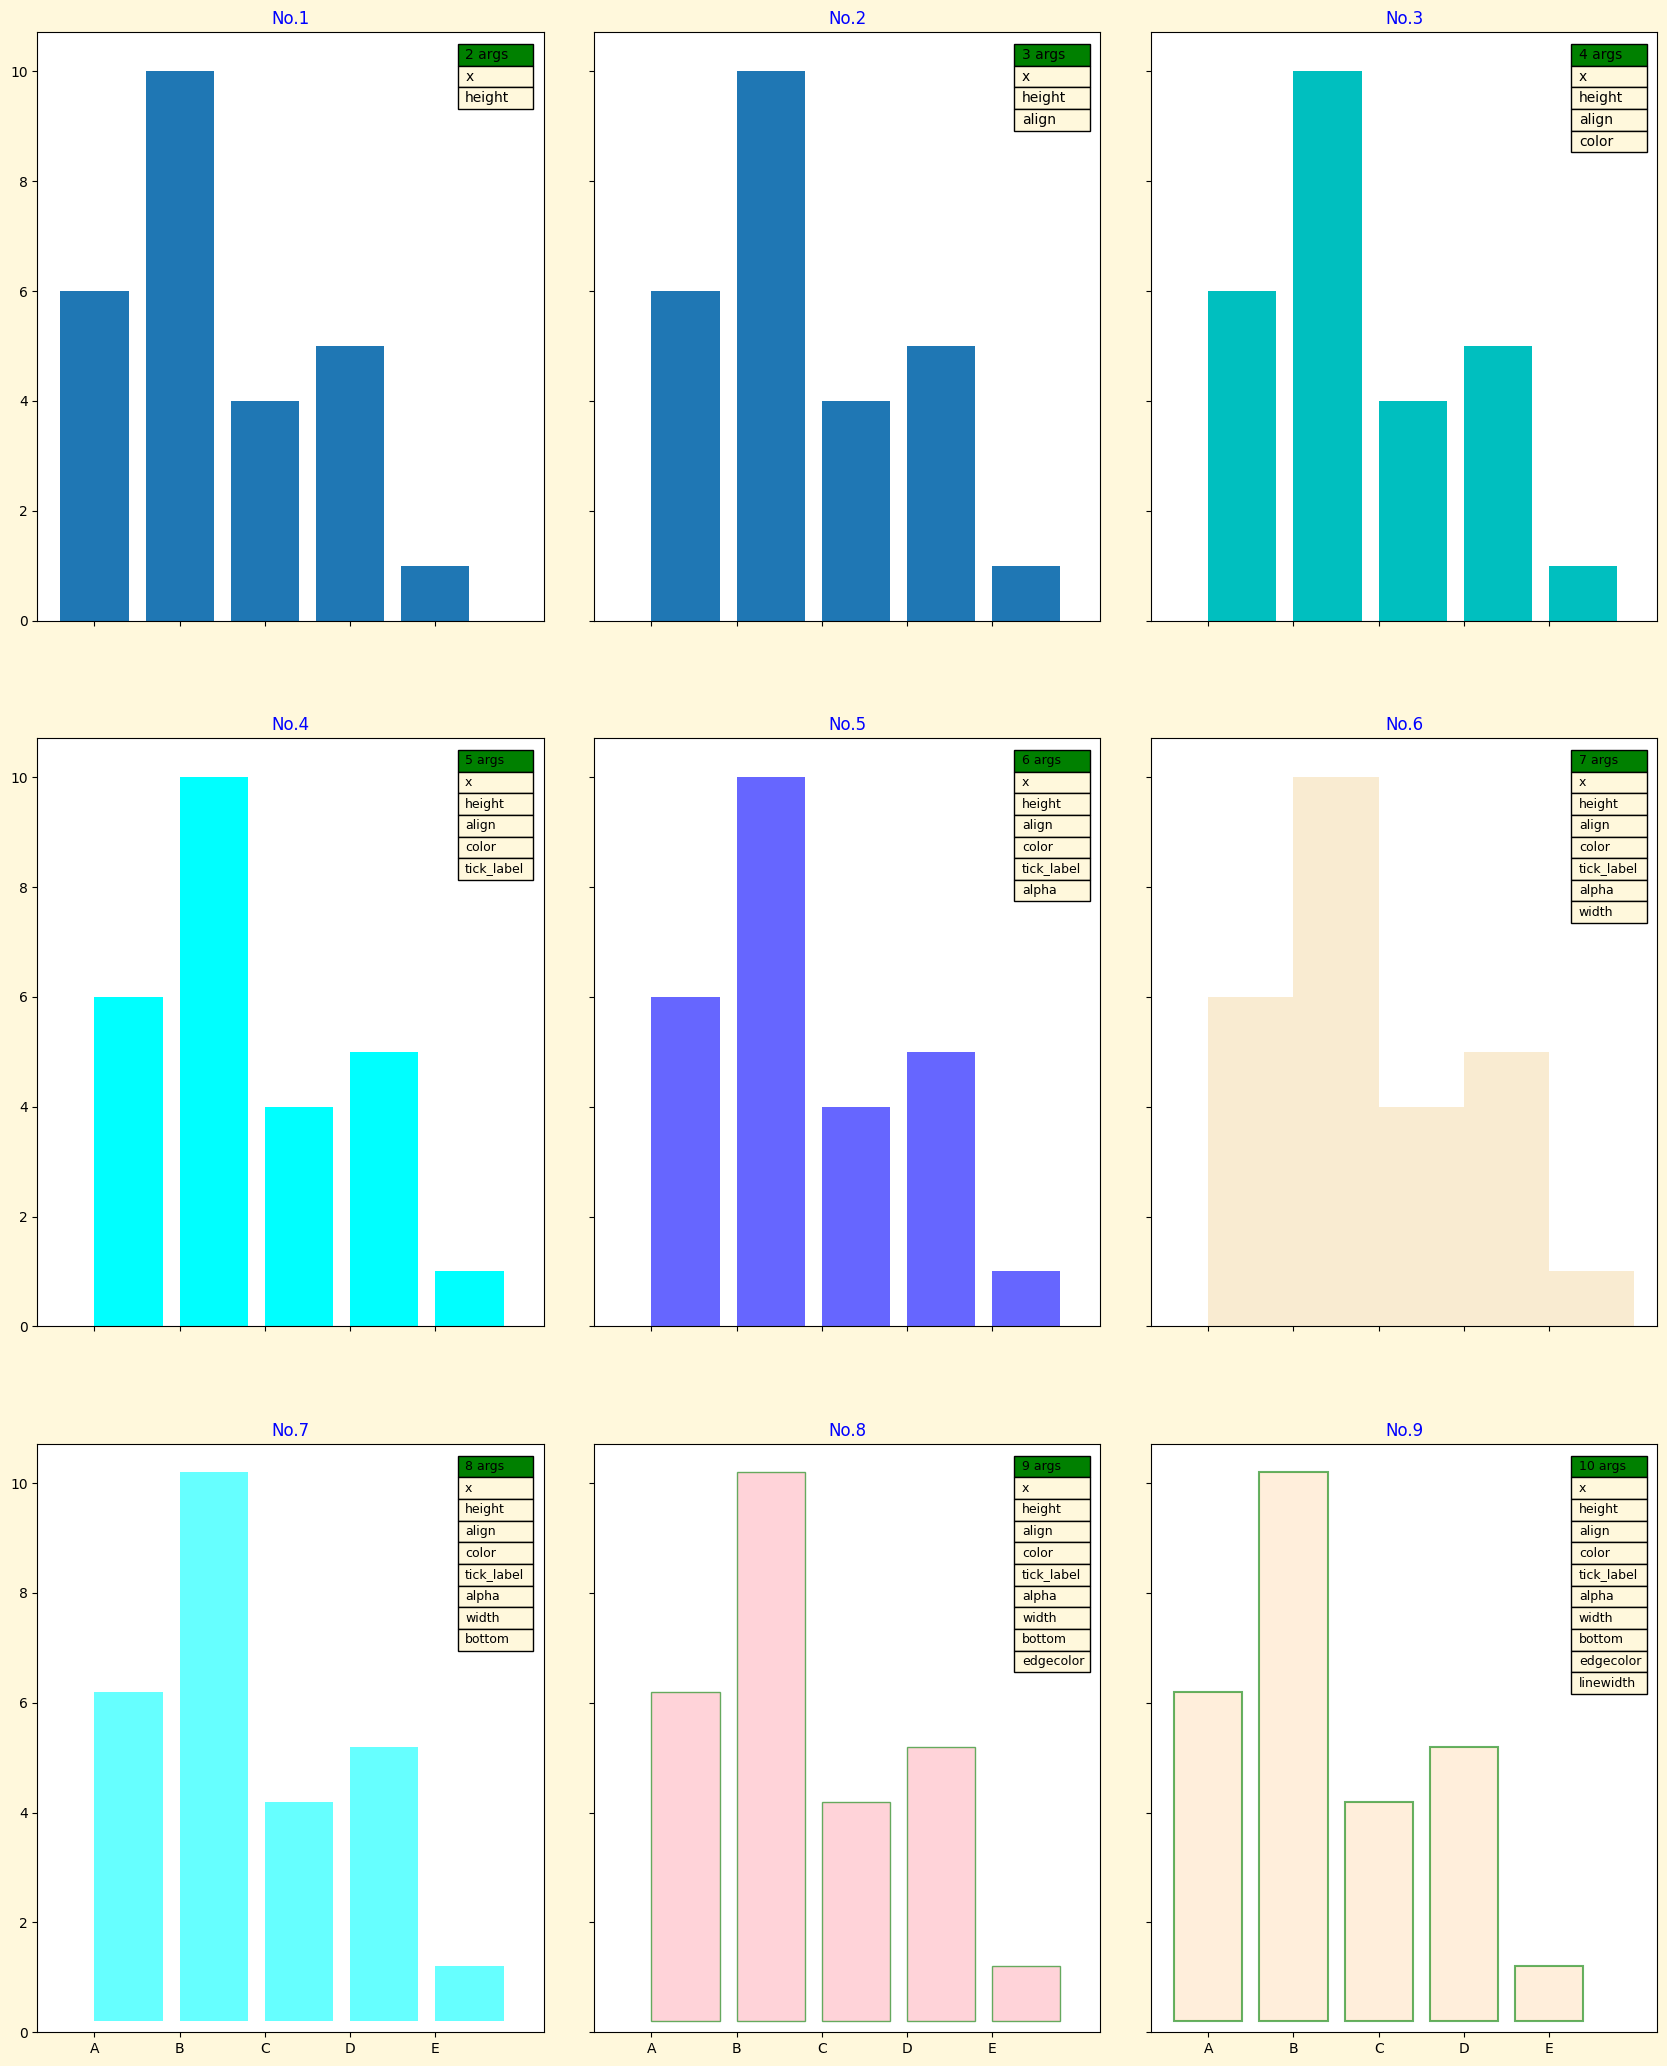

Recreate this plot in Python.
import numpy as np
import matplotlib as mpl
import matplotlib.pyplot as plt

def title_table(ax):
    '''为图表添加标题和表格'''
    ax.set_title(label=f'No.{i + 1}',
                 loc='center',
                 pad=None,
                 fontdict={'color': 'b'}
                 )
    ax.table(loc='upper right',  # 表格在图表区的位置

             colLabels=[f'{i + 2} args'],  # 表格每列的列名称
             colColours=['g'],  # 表格每列列名称所在单元格的填充颜色
             colLoc='left',  # 表格中每列列名称的对齐位置
             colWidths=[0.15],  # 表格每列的宽度
             cellText=args,  # 表格中的数值, 每行数据的列表的列表
             cellColours=[['cornsilk']] * len(args),  # 表格中数据所在单元格的填充颜色
             cellLoc='left',  # 表格中数据的对齐位置
             fontsize=8)


# 配置字体，显示中文
mpl.rcParams['font.sans-serif'] = ['SimHei']
# 配置坐标轴刻度值模式，显示负号
mpl.rcParams['axes.unicode_minus'] = True

# 定义数据
x = [1, 2, 3, 4, 5]
y = [6, 10, 4, 5, 1]
labels = list('ABCDE')

fig, axes = plt.subplots(nrows=3,
                         ncols=3,
                         sharex=True,
                         sharey=True,
                         figsize=(18, 20),
                         facecolor='cornsilk')

axes = axes.ravel()

i = 0
ax = axes[i]

# 绘制柱状图
ax.bar(x=x,  # 柱体在 x 轴上的坐标位置
       height=y,  # 柱体的高度
       )
args = [[e] for e in ['x', 'height']]

# 向图表子区添加标题和数据表
title_table(ax)

i = 1
ax = axes[i]

# 绘制柱状图
ax.bar(x=x,  # 柱体在 x 轴上的坐标位置
       height=y,  # 柱体的高度
       align='edge',  # x 轴上的坐标与柱体对其的位置
       )

args = [[e] for e in ['x', 'height', 'align']]
# 向图表子区添加标题和数据表
title_table(ax)

i = 2
ax = axes[i]

# 绘制柱状图
ax.bar(x=x,  # 柱体在 x 轴上的坐标位置
       height=y,  # 柱体的高度
       align='edge',  # x 轴上的坐标与柱体对其的位置
       color='c',  # 柱体的填充颜色
       )

args = [[e] for e in ['x', 'height', 'align', 'color']]
# 向图表子区添加标题和数据表
title_table(ax)

i = 3
ax = axes[i]

# 绘制柱状图
ax.bar(x=x,  # 柱体在 x 轴上的坐标位置
       height=y,  # 柱体的高度
       align='edge',  # x 轴上的坐标与柱体对齐的位置
       color='cyan',  # 柱体的填充颜色
       tick_label=labels,  # 每个柱体的标签名称
       )

args = [[e] for e in ['x', 'height', 'align', 'color', 'tick_label']]
# 向图表子区添加标题和数据表
title_table(ax)

i = 4
ax = axes[i]

# 绘制柱状图
ax.bar(x=x,  # 柱体在 x 轴上的坐标位置
       height=y,  # 柱体的高度
       align='edge',  # x 轴上的坐标与柱体对其的位置
       color='blue',  # 柱体的填充颜色
       tick_label=labels,  # 每个柱体的标签名称
       alpha=0.6  # 柱体填充颜色的透明度
       )

args = [[e] for e in ['x', 'height', 'align', 'color', 'tick_label', 'alpha']]
# 向图表子区添加标题和数据表
title_table(ax)

i = 5
ax = axes[i]

# 绘制柱状图
ax.bar(x=x,  # 柱体在 x 轴上的坐标位置
       height=y,  # 柱体的高度
       align='edge',  # x 轴上的坐标与柱体对其的位置
       color='wheat',  # 柱体的填充颜色
       tick_label=labels,  # 每个柱体的标签名称
       alpha=0.6,  # 柱体填充颜色的透明度
       width=1,  # 柱体的宽度
       )

args = [[e] for e in ['x', 'height', 'align', 'color', 'tick_label', 'alpha', 'width']]
# 向图表子区添加标题和数据表
title_table(ax)

i = 6
ax = axes[i]

# 绘制柱状图
ax.bar(x=x,  # 柱体在 x 轴上的坐标位置
       height=y,  # 柱体的高度
       align='edge',  # x 轴上的坐标与柱体对其的位置
       color='aqua',  # 柱体的填充颜色
       tick_label=labels,  # 每个柱体的标签名称
       alpha=0.6,  # 柱体填充颜色的透明度
       width=0.8,  # 柱体的宽度
       bottom=0.2,  # 柱体基线的 y 轴坐标
       )

args = [[e] for e in ['x', 'height', 'align', 'color', 'tick_label', 'alpha', 'width',
                      'bottom']]
# 向图表子区添加标题和数据表
title_table(ax)
i = 7
ax = axes[i]

# 绘制柱状图
ax.bar(x=x,  # 柱体在 x 轴上的坐标位置
       height=y,  # 柱体的高度
       align='edge',  # x 轴上的坐标与柱体对其的位置
       color='lightpink',  # 柱体的填充颜色
       tick_label=labels,  # 每个柱体的标签名称
       alpha=0.6,  # 柱体填充颜色的透明度
       width=0.8,  # 柱体的宽度
       bottom=0.2,  # 柱体基线的 y 轴坐标
       edgecolor='g'  # 柱体的边框颜色
       )

args = [[e] for e in ['x', 'height', 'align', 'color', 'tick_label', 'alpha', 'width',
                      'bottom', 'edgecolor']]
# 向图表子区添加标题和数据表
title_table(ax)

i = 8
ax = axes[i]

# 绘制柱状图
ax.bar(x=x,  # 柱体在 x 轴上的坐标位置
       height=y,  # 柱体的高度
       align='center',  # x 轴上的坐标与柱体对其的位置
       color='bisque',  # 柱体的填充颜色
       tick_label=labels,  # 每个柱体的标签名称
       alpha=0.6,  # 柱体填充颜色的透明度
       width=0.8,  # 柱体的宽度
       bottom=0.2,  # 柱体基线的 y 轴坐标
       edgecolor='g',  # 柱体的边框颜色
       linewidth=1.5,  # 柱体边框线的宽度
       )

args = [[e] for e in ['x', 'height', 'align', 'color', 'tick_label', 'alpha', 'width',
                      'bottom', 'edgecolor', 'linewidth']]
# 向图表子区添加标题和数据表
title_table(ax)

# 设置整个子区的布局
fig.subplots_adjust(left=0,
                    bottom=0,
                    right=0.9,
                    top=1,
                    wspace=0.1,  # 子区间空白区域的宽度的归一化值
                    hspace=0.2);  # 子区间空白区域的高度的归一化值


plt.show()